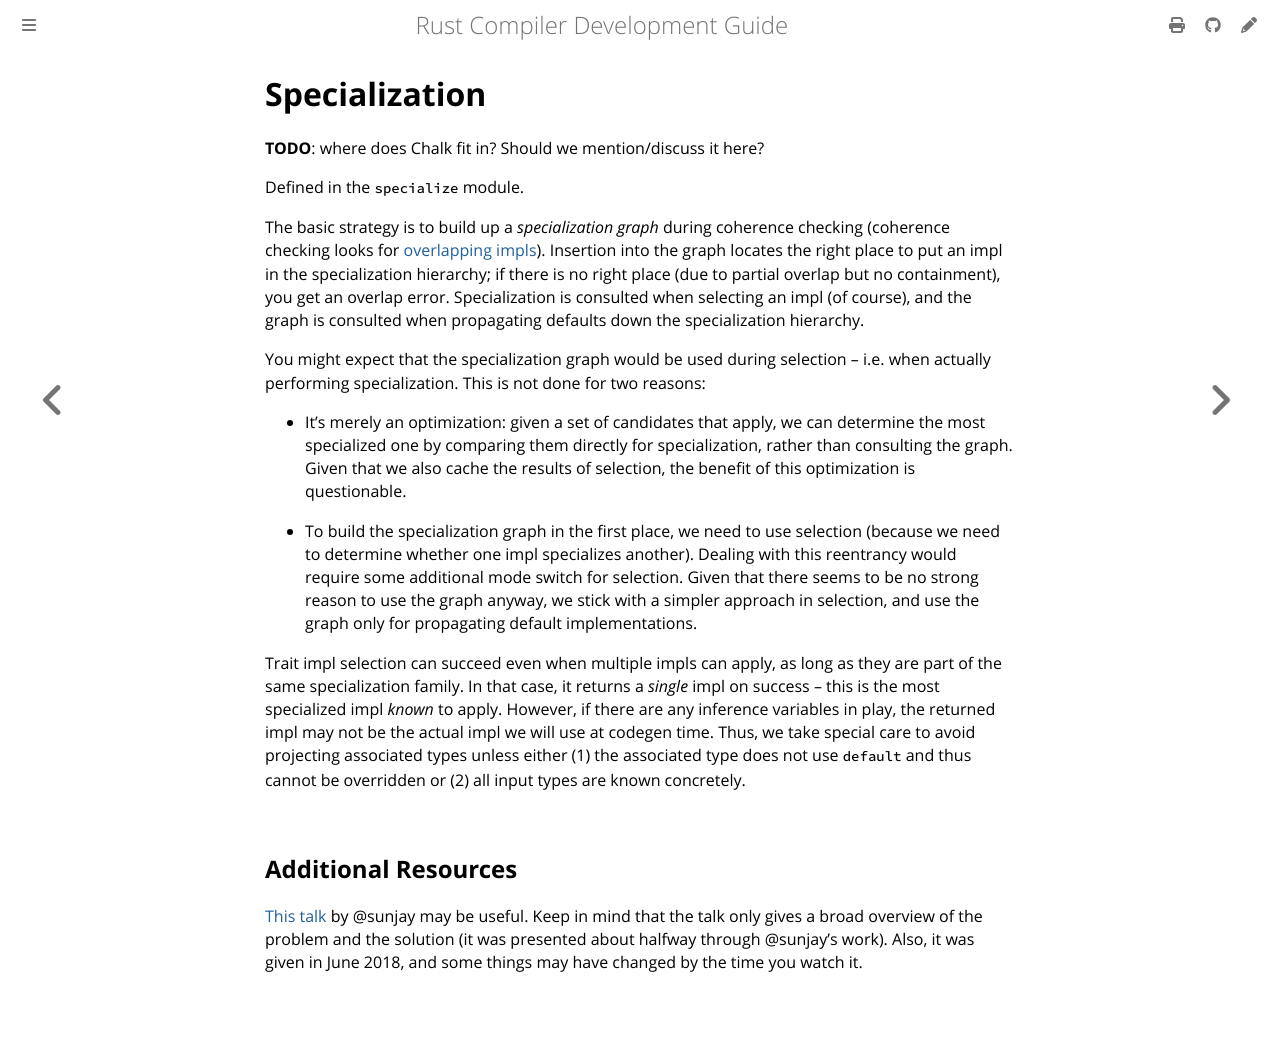

repository: rust-lang/rustc-dev-guide · page: traits/specialization.html · generator: mdbook

# Specialization

**TODO**: where does Chalk fit in?
Should we mention/discuss it here?

Defined in the `specialize` module.

The basic strategy is to build up a *specialization graph* during
coherence checking (coherence checking looks for [overlapping impls](../coherence.md)).
Insertion into the graph locates the right place
to put an impl in the specialization hierarchy; if there is no right
place (due to partial overlap but no containment), you get an overlap error.
Specialization is consulted when selecting an impl (of course),
and the graph is consulted when propagating defaults down the specialization hierarchy.

You might expect that the specialization graph would be used during
selection – i.e. when actually performing specialization. This is
not done for two reasons:

- It's merely an optimization: given a set of candidates that apply,
  we can determine the most specialized one by comparing them directly for specialization,
  rather than consulting the graph.
  Given that we also cache the results of selection,
  the benefit of this optimization is questionable.

- To build the specialization graph in the first place,
  we need to use selection (because we need to determine whether one impl specializes another).
  Dealing with this reentrancy would require some additional mode switch for selection.
  Given that there seems to be no strong reason to use the graph anyway,
  we stick with a simpler approach in selection,
  and use the graph only for propagating default implementations.

Trait impl selection can succeed even when multiple impls can apply,
as long as they are part of the same specialization family.
In that case,
it returns a *single* impl on success – this is the most specialized impl *known* to apply.
However, if there are any inference variables in play,
the returned impl may not be the actual impl we will use at codegen time.
Thus, we take special care to avoid projecting
associated types unless either (1) the associated type does not use
`default` and thus cannot be overridden or (2) all input types are known concretely.

## Additional Resources

[This talk][talk] by @sunjay may be useful.
Keep in mind that the talk only
gives a broad overview of the problem and the solution (it was presented about
halfway through @sunjay's work).
Also, it was given in June 2018, and some things may have changed by the time you watch it.

[talk]: https://www.youtube.com/watch?v=rZqS4bLPL24
